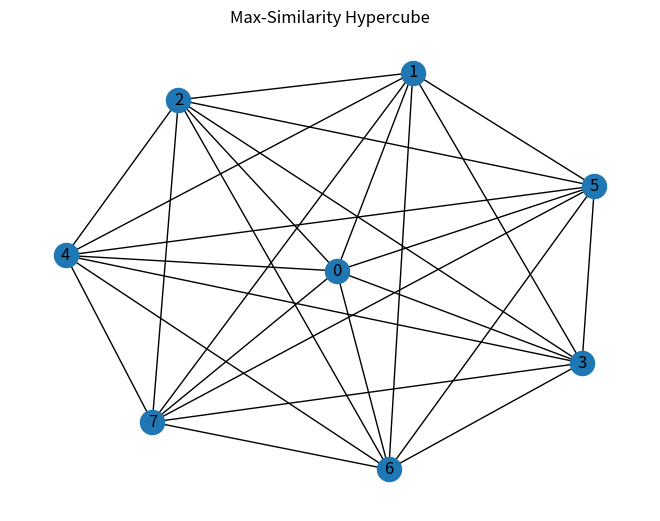

This figure's Python source:
import numpy as np
import networkx as nx
import matplotlib.pyplot as plt
import itertools


def virtual_node_similarity(vn1, vn2, S):
    """
    Soma das similaridades entre todos os pares (u,v)
    u ∈ vn1, v ∈ vn2
    """
    sim = 0
    for u in vn1:
        for v in vn2:
            sim += S[u, v]
    return sim


def max_similarity_hypercube(S):
    """
    Constrói um hipercubo max-similarity a partir da matriz S.
    S deve ser uma matriz n x n, onde n = 2^d
    """
    n = S.shape[0]
    d = int(np.log2(n))

    # Inicialização
    G = nx.Graph()
    G.add_nodes_from(range(n))

    # Cada nó começa como um virtual node unitário
    virtual_nodes = [{i} for i in range(n)]

    for dim in range(d):
        print(f"\n--- Construindo dimensão {dim} ---")

        # Grafo completo entre virtual nodes
        VG = nx.Graph()

        for i, j in itertools.combinations(range(len(virtual_nodes)), 2):
            sim = virtual_node_similarity(
                virtual_nodes[i],
                virtual_nodes[j],
                S
            )
            VG.add_edge(i, j, weight=sim)

        # Blossom (maximum weight matching)
        matching = nx.algorithms.matching.max_weight_matching(
            VG, maxcardinality=True
        )

        print("Matching encontrado:", matching)

        new_virtual_nodes = []

        # Para cada par do matching
        for i, j in matching:
            vn1 = virtual_nodes[i]
            vn2 = virtual_nodes[j]

            # Conectar todos os pares (u,v)
            for u in vn1:
                for v in vn2:
                    G.add_edge(u, v)

            # Criar novo virtual node
            new_virtual_nodes.append(vn1.union(vn2))

        virtual_nodes = new_virtual_nodes

    return G


def plot_hypercube(G):
    """
    Plota o grafo usando layout 2D
    """
    pos = nx.spring_layout(G)
    plt.figure()
    nx.draw(G, pos, with_labels=True)
    plt.title("Max-Similarity Hypercube")
    plt.show()


# ================================
# EXEMPLO DE EXECUÇÃO
# ================================

if __name__ == "__main__":

    # Exemplo: hipercubo 3D → n = 8 nós
    n = 8

    # Matriz de similaridade aleatória simétrica
    np.random.seed(42)
    S = np.random.rand(n, n)
    S = (S + S.T) / 2
    np.fill_diagonal(S, 0)

    print("Matriz de Similaridade S:\n", S)

    G = max_similarity_hypercube(S)

    print("\nArestas finais do hipercubo:")
    for edge in G.edges():
        print(edge)

    plot_hypercube(G)
